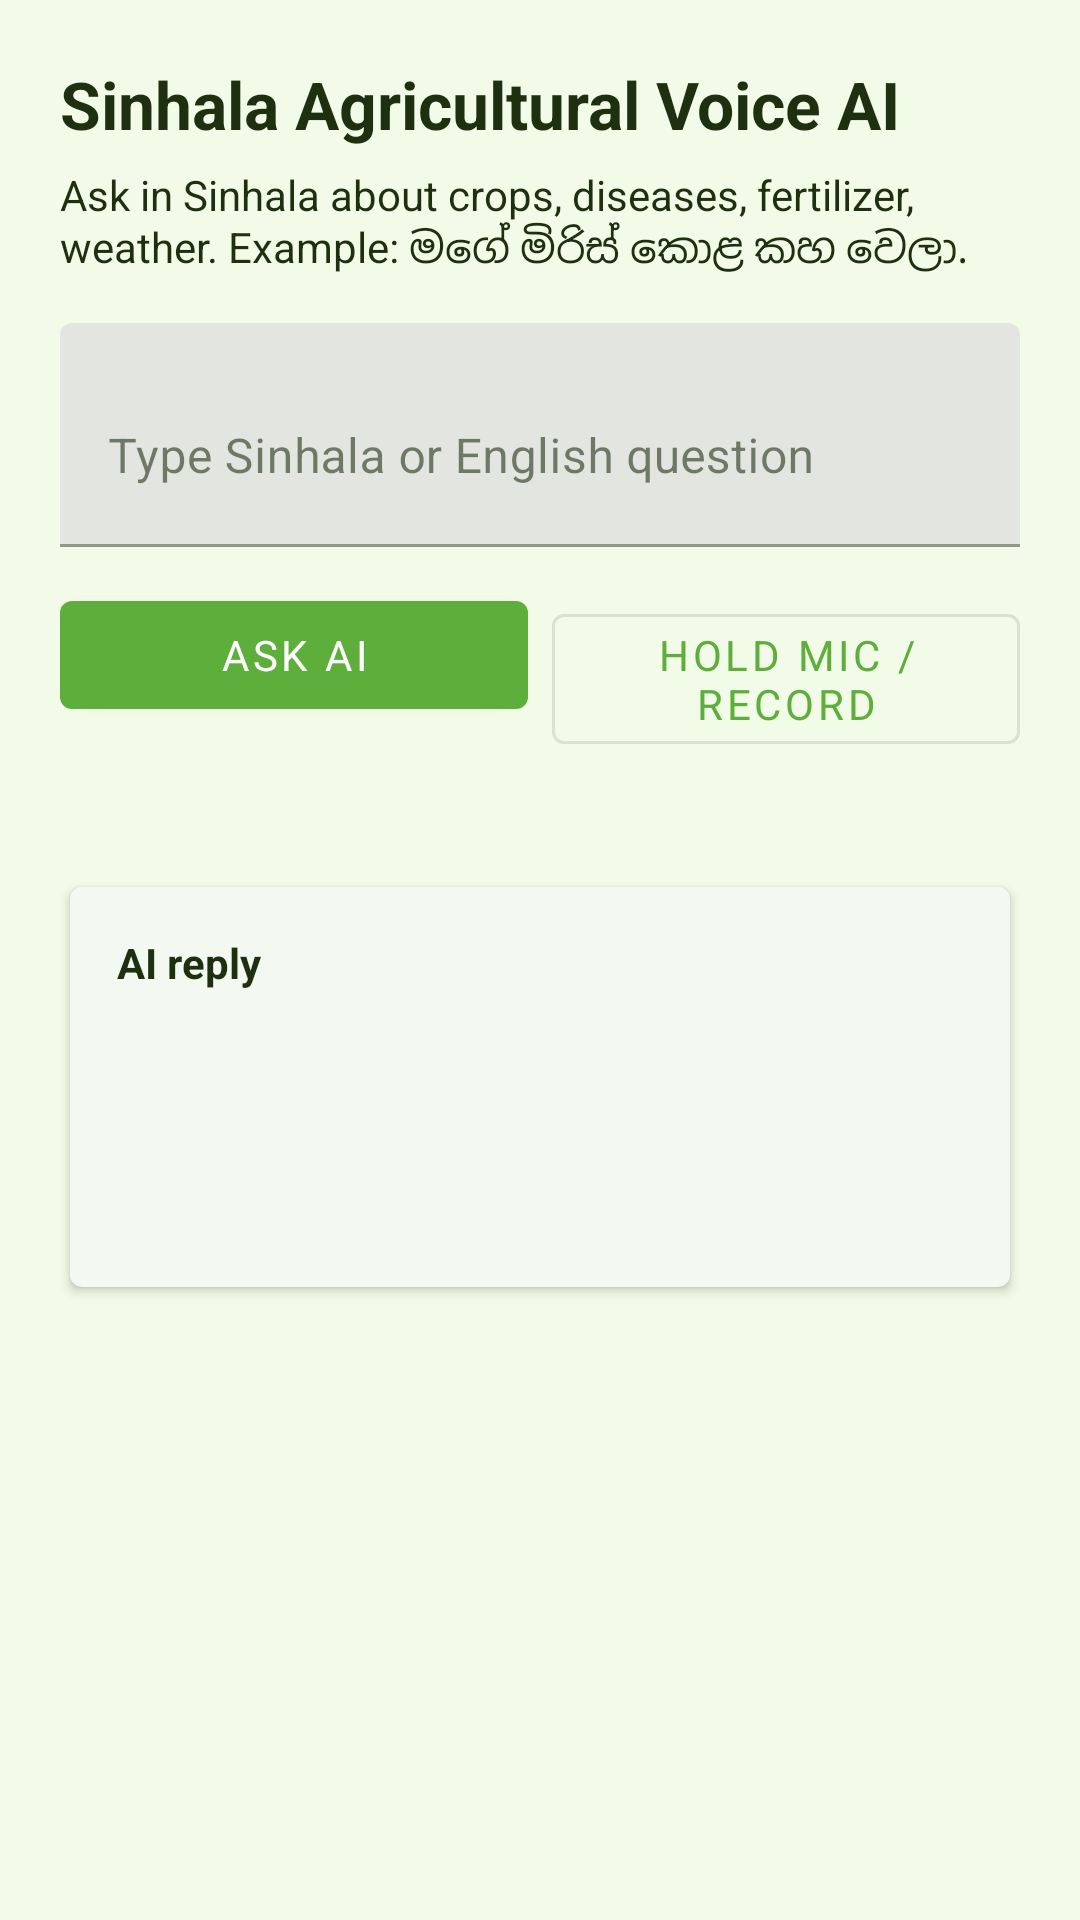

Layout XML and referenced resources for this Android screen:
<!-- AndroidManifest.xml: application theme AppTheme -->
<!-- res/layout/fragment_sinhala_voice.xml -->
<?xml version="1.0" encoding="utf-8"?>
<ScrollView xmlns:android="http://schemas.android.com/apk/res/android"
    xmlns:app="http://schemas.android.com/apk/res-auto"
    android:layout_width="match_parent"
    android:layout_height="match_parent"
    android:fillViewport="true">

    <LinearLayout
        android:layout_width="match_parent"
        android:layout_height="wrap_content"
        android:orientation="vertical"
        android:padding="20dp">

        <TextView
            android:layout_width="match_parent"
            android:layout_height="wrap_content"
            android:text="@string/sinhala_voice_title"
            android:textSize="22sp"
            android:textStyle="bold" />

        <TextView
            android:layout_width="match_parent"
            android:layout_height="wrap_content"
            android:layout_marginTop="6dp"
            android:text="@string/sinhala_voice_subtitle"
            android:textSize="14sp" />

        <com.google.android.material.textfield.TextInputLayout
            android:layout_width="match_parent"
            android:layout_height="wrap_content"
            android:layout_marginTop="16dp"
            android:hint="@string/sinhala_voice_hint">

            <com.google.android.material.textfield.TextInputEditText
                android:id="@+id/voiceInputEdit"
                android:layout_width="match_parent"
                android:layout_height="wrap_content"
                android:inputType="textMultiLine"
                android:minLines="2" />
        </com.google.android.material.textfield.TextInputLayout>

        <LinearLayout
            android:layout_width="match_parent"
            android:layout_height="wrap_content"
            android:layout_marginTop="12dp"
            android:orientation="horizontal">

            <com.google.android.material.button.MaterialButton
                android:id="@+id/btnAskText"
                android:layout_width="0dp"
                android:layout_height="wrap_content"
                android:layout_weight="1"
                android:text="@string/sinhala_voice_ask" />

            <com.google.android.material.button.MaterialButton
                android:id="@+id/btnRecord"
                style="@style/Widget.MaterialComponents.Button.OutlinedButton"
                android:layout_width="0dp"
                android:layout_height="wrap_content"
                android:layout_marginStart="8dp"
                android:layout_weight="1"
                android:text="@string/sinhala_voice_record" />
        </LinearLayout>

        <TextView
            android:id="@+id/voiceStatusText"
            android:layout_width="match_parent"
            android:layout_height="wrap_content"
            android:layout_marginTop="8dp"
            android:textSize="13sp" />

        <ProgressBar
            android:id="@+id/voiceProgress"
            style="?android:attr/progressBarStyleHorizontal"
            android:layout_width="match_parent"
            android:layout_height="wrap_content"
            android:indeterminate="true"
            android:visibility="gone" />

        <com.google.android.material.card.MaterialCardView
            android:layout_width="match_parent"
            android:layout_height="wrap_content"
            android:layout_marginTop="16dp"
            app:cardElevation="2dp"
            app:cardUseCompatPadding="true">

            <LinearLayout
                android:layout_width="match_parent"
                android:layout_height="wrap_content"
                android:orientation="vertical"
                android:padding="16dp">

                <TextView
                    android:layout_width="match_parent"
                    android:layout_height="wrap_content"
                    android:text="@string/sinhala_voice_result"
                    android:textStyle="bold" />

                <TextView
                    android:id="@+id/voiceResultSinhala"
                    android:layout_width="match_parent"
                    android:layout_height="wrap_content"
                    android:layout_marginTop="8dp"
                    android:textSize="16sp" />

                <TextView
                    android:id="@+id/voiceResultMeta"
                    android:layout_width="match_parent"
                    android:layout_height="wrap_content"
                    android:layout_marginTop="10dp"
                    android:textSize="13sp" />

                <TextView
                    android:id="@+id/voiceResultEnglish"
                    android:layout_width="match_parent"
                    android:layout_height="wrap_content"
                    android:layout_marginTop="8dp"
                    android:textSize="13sp" />

                <com.google.android.material.button.MaterialButton
                    android:id="@+id/btnPlayTts"
                    style="@style/Widget.MaterialComponents.Button.TextButton"
                    android:layout_width="wrap_content"
                    android:layout_height="wrap_content"
                    android:layout_marginTop="4dp"
                    android:text="@string/sinhala_voice_play"
                    android:visibility="gone" />

                <com.google.android.material.button.MaterialButton
                    android:id="@+id/btnOpenCropDoctor"
                    android:layout_width="match_parent"
                    android:layout_height="wrap_content"
                    android:layout_marginTop="8dp"
                    android:text="@string/sinhala_voice_open_crop_doctor"
                    android:visibility="gone" />
            </LinearLayout>
        </com.google.android.material.card.MaterialCardView>
    </LinearLayout>
</ScrollView>
<!-- resources referenced by this layout -->
<resources>
  <string name="sinhala_voice_ask">Ask AI</string>
  <string name="sinhala_voice_hint">Type Sinhala or English question</string>
  <string name="sinhala_voice_open_crop_doctor">Open Crop Doctor (take photo)</string>
  <string name="sinhala_voice_play">Play Sinhala voice</string>
  <string name="sinhala_voice_record">Hold mic / Record</string>
  <string name="sinhala_voice_result">AI reply</string>
  <string name="sinhala_voice_subtitle">Ask in Sinhala about crops, diseases, fertilizer, weather. Example: මගේ මිරිස් කොළ කහ වෙලා.</string>
  <string name="sinhala_voice_title">Sinhala Agricultural Voice AI</string>
  <style name="AppTheme" parent="Theme.MaterialComponents.DayNight.DarkActionBar">
          
          <item name="colorPrimary">@color/colorPrimary</item>
          <item name="colorPrimaryVariant">@color/colorPrimaryDark</item>
          <item name="colorOnPrimary">@color/onPrimary</item>
          <item name="colorSecondary">@color/colorThird</item>
          <item name="colorOnSecondary">@color/white</item>
  
          
          <item name="colorSurface">@color/surface</item>
          <item name="colorOnSurface">@color/fontColor</item>
          <item name="android:colorBackground">@color/background</item>
          <item name="android:windowBackground">@color/background</item>
  
          
          <item name="elevationOverlayEnabled">true</item>
          <item name="elevationOverlayColor">@color/colorPrimary</item>
  
          
          <item name="fontFamily">@font/lato</item>
          <item name="android:textColor">@color/fontColor</item>
  
          
          <item name="android:statusBarColor">@color/colorPrimaryDark</item>
  
          
          <item name="colorAccent">@color/colorPrimary</item>
      </style>
  <color name="colorPrimary">#5DAE3A</color>
  <color name="colorPrimaryDark">#3D8020</color>
  <color name="onPrimary">#FFFFFF</color>
  <color name="colorThird">#FC7557</color>
  <color name="white">#FFFFFF</color>
  <color name="surface">#FFFFFF</color>
  <color name="fontColor">#1E3010</color>
  <color name="background">#F2FBE8</color>
</resources>
